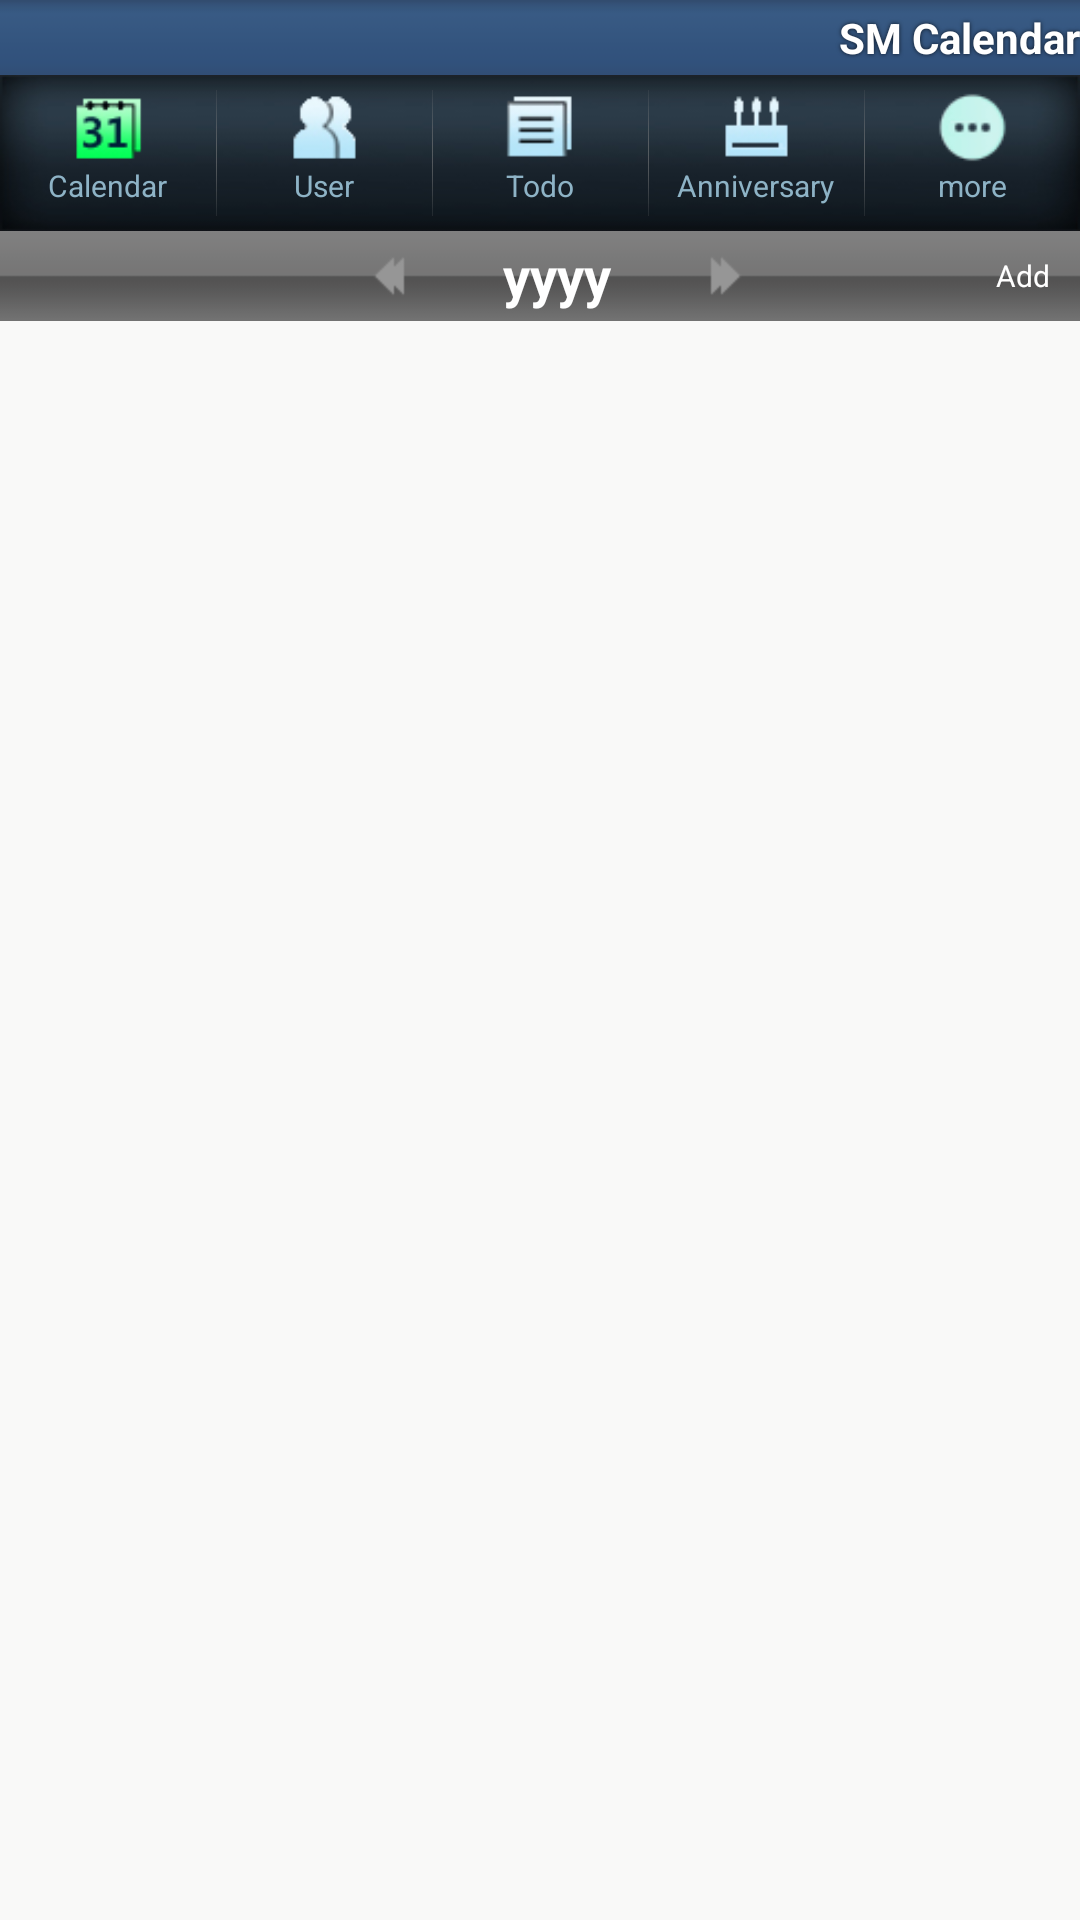

Here is an Android app screen rendered from its layout file. Give the layout XML and the strings, colors and styles it references.
<!-- AndroidManifest.xml: application theme Theme.SmStyle -->
<!-- res/layout/specialday_exlist.xml -->
<?xml version="1.0" encoding="utf-8"?>
<LinearLayout 
	xmlns:android="http://schemas.android.com/apk/res/android"
	android:id="@+id/viewroot"
    style="@style/sm_background"
    android:orientation="vertical">
    
	<include 
	  android:layout_width="fill_parent" 
	  layout="@layout/common_top" />   
    
	<include 
	  android:layout_width="fill_parent" 
	  layout="@layout/common_menu"/>  
 	
	<LinearLayout
		style="@style/sm_dateBarlin"
		android:id="@+id/lin_date" >
		<TextView 
		android:layout_width="80dip" 
		android:layout_height="wrap_content"  	
		android:id="@+id/rightgap" 
		android:text="" 
		android:layout_weight="1"/>			
		<ImageButton 
        style="@style/sm_dateBarImgBtn"
        android:id="@+id/previousyear" 
        android:src="@drawable/sm_press_left_doublearrow"
        android:layout_weight="1"/>			
		<LinearLayout 
		    android:id="@+id/rel_date" 
		    android:layout_width="wrap_content" 
		    android:layout_height="wrap_content" 
		    android:layout_centerHorizontal="true" 
		    android:layout_centerVertical="true"
		    android:layout_weight="1">
		    <TextView 
		    style="@style/sm_dateBarText"
		    android:id="@+id/year" 
		    android:text="yyyy" 
		    android:layout_weight="1"
		    android:gravity="center"/>	    
	    </LinearLayout>
		<ImageButton 
        style="@style/sm_dateBarImgBtn"
        android:id="@+id/nextyear" 
        android:src="@drawable/sm_press_right_doublearrow"
        android:layout_weight="1"/>
		<TextView 
		android:layout_width="40dip" 
		android:layout_height="wrap_content"  	
		android:id="@+id/rightgap" 
		android:text="" 
		android:layout_weight="1"/>	
		<LinearLayout
		style="@style/sm_linear_basic"
		android:id="@+id/lin_add">			
			<ImageButton
			style="@style/sm_img_list"
			android:id="@+id/add" 
			android:text="@string/add"
			android:clickable="false"
			android:background="@drawable/sm_press_add"/> 
			<TextView
			style="@style/sm_textview_submenu"
			android:id="@+id/tv_add" 
			android:text="@string/add"
			android:layout_marginRight="@dimen/margin_basic"/>	
		</LinearLayout>						        
	</LinearLayout>		
    <LinearLayout 
    style="@style/sm_background"
    android:id="@+id/lin_list" 
    android:layout_weight="1"
    android:orientation="vertical"
    android:gravity="center">
		<ExpandableListView 
		style="@style/sm_listview"
		android:id="@+id/android:list"
		android:scrollbars="vertical"/>
		
    </LinearLayout>
    
	<LinearLayout
		style="@style/sm_linear_basicwf"
		android:id="@+id/lin_banner"
		android:layout_weight="0">	
		<include 
	  		layout="@layout/adv_addmob"/> 
		<include 
	  		layout="@layout/adv_cauly"/> 	  		
	</LinearLayout>    
</LinearLayout>
<!-- res/layout/common_top.xml (included above) -->
<?xml version="1.0" encoding="utf-8"?>
<LinearLayout 
   xmlns:android="http://schemas.android.com/apk/res/android"
   android:orientation="vertical"
   android:layout_width="fill_parent" 
   android:layout_height="wrap_content">
	<LinearLayout 
	   style="?android:attr/windowTitleBackgroundStyle"
	   android:fitsSystemWindows="true"
	   android:orientation="horizontal"
	   android:layout_width="fill_parent" 
	   android:layout_height="?android:attr/windowTitleSize"
	   android:background="@drawable/sm_titlebar">
	        <TextView
	        style="?android:attr/windowTitleStyle" 
	        android:id="@+id/com_action" 
		    android:fadingEdge="horizontal"  
		    android:gravity="center_vertical|left" 
		    android:layout_width="wrap_content" 
		    android:layout_height="fill_parent" 
	        android:text="" 
	        android:layout_weight="1"/>	
	        <TextView 	
	        style="?android:attr/windowTitleStyle" 
	        android:id="@+id/com_app" 
		    android:fadingEdge="horizontal"  
		    android:gravity="center_vertical|right" 
		    android:layout_width="wrap_content" 
		    android:layout_height="fill_parent" 
	        android:text="@string/app_name" 
	        android:layout_weight="1"/>	   
	</LinearLayout>
</LinearLayout>
<!-- res/layout/common_menu.xml (included above) -->
<?xml version="1.0" encoding="utf-8"?>
<LinearLayout 
   xmlns:android="http://schemas.android.com/apk/res/android"
   android:orientation="vertical"
   android:layout_width="fill_parent" 
   android:layout_height="wrap_content">
	<LinearLayout 
	   android:orientation="horizontal"
	   android:layout_width="fill_parent" 
	   android:layout_height="52dip"
	   android:id="@+id/com_lin"
	   android:background="@drawable/sm_top_back"  >
			<LinearLayout
			style="@style/sm_linear_com" 
		    android:id="@+id/com_lin_calendar">	   
		 	    <TextView 
		 	    style="@style/sm_img_com"
		 	    android:background="@drawable/sm_top_calendar" 
		 	    android:id="@+id/com_calendar" />
				<TextView
				style="@style/sm_textview_com"
			    android:id="@+id/tv_calendar" 
			    android:text="@string/calendar"
			    android:textColor="@color/topmenu"/>  		 	    
	 	    </LinearLayout> 
    		<LinearLayout 
    		style="@style/sm_line_vertical_img" 
	    	android:id="@+id/lin_line"/>		 	    
			<LinearLayout 
		    style="@style/sm_linear_com" 
		    android:id="@+id/com_lin_user">	   	 	    
		 	    <TextView 
		 	    style="@style/sm_img_com"
		 	    android:background="@drawable/sm_top_userlist" 
		 	    android:id="@+id/com_user"/> 
		 	    <TextView 
				style="@style/sm_textview_com" 
			    android:id="@+id/tv_user" 
			    android:text="@string/user" 
			    android:textColor="@color/topmenu"/>  		 	    
		 	</LinearLayout>
    		<LinearLayout 
    		style="@style/sm_line_vertical_img" 
	    	android:id="@+id/lin_line2"/>		 		 	
			<LinearLayout 
		    style="@style/sm_linear_com" 
		    android:id="@+id/com_lin_todo">	   		 	       
		 	    <TextView 
		 	    style="@style/sm_img_com"
		 	    android:background="@drawable/sm_top_todo" 
		 	    android:id="@+id/com_todo"/> 
				<TextView
				style="@style/sm_textview_com"
			    android:id="@+id/tv_todo" 
			    android:text="@string/todo"
			    android:textColor="@color/topmenu"/> 		 	    
		 	</LinearLayout>
    		<LinearLayout 
    		style="@style/sm_line_vertical_img" 
	    	android:id="@+id/lin_line3"/>			 	
			<LinearLayout 
		    style="@style/sm_linear_com" 
		    android:id="@+id/com_lin_specialday">		 	     	       
		 	    <TextView
		 	    style="@style/sm_img_com" 
		 	    android:background="@drawable/sm_top_anniversary" 
		 	    android:id="@+id/com_specialday"/> 
				<TextView
				style="@style/sm_textview_com"
			    android:id="@+id/tv_specialday" 
			    android:text="@string/specialday"
			    android:textColor="@color/topmenu" /> 			 	    
		 	</LinearLayout>
    		<LinearLayout 
    		style="@style/sm_line_vertical_img" 
	    	android:id="@+id/lin_line4"/>	 

		 	
 	
			<LinearLayout 
		    style="@style/sm_linear_com" 
		    android:id="@+id/com_lin_submenu">	   		 	            
		 	    <TextView 
		 	    style="@style/sm_img_com"
		 	    android:background="@drawable/sm_top_submenu"
		 	    android:id="@+id/com_submenu"/>
				<TextView
				style="@style/sm_textview_com"
			    android:id="@+id/tv_submenu" 
			    android:text="@string/title_more"
			    android:textColor="@color/topmenu" /> 		 	    
		 	</LinearLayout>			 	
		 	
	</LinearLayout>	
</LinearLayout>
<!-- res/layout/adv_addmob.xml (included above) -->
<?xml version="1.0" encoding="utf-8"?>
		 
		<LinearLayout
			xmlns:android="http://schemas.android.com/apk/res/android"
		    style="@style/sm_linear_basicwf"
			android:id="@+id/addmobView"/>
<!-- res/layout/adv_cauly.xml (included above) -->
<?xml version="1.0" encoding="utf-8"?>
	<LinearLayout
		xmlns:android="http://schemas.android.com/apk/res/android"
		style="@style/sm_linear_basicwf"  
		android:id="@+id/caulyView"/>
<!-- resources referenced by this layout -->
<resources>
  <color name="topmenu">#8eb3c6</color>
  <dimen name="margin_basic">10dip</dimen>
  <string name="add">Add</string>
  <string name="app_name">SM Calendar</string>
  <string name="calendar">Calendar</string>
  <string name="information">Information</string>
  <string name="no_specialday">Not a registered anniversary.</string>
  <string name="specialday">Anniversary</string>
  <string name="title_more">more</string>
  <string name="todo">Todo</string>
  <string name="user">User</string>
  <style name="sm_background">
      	<item name="android:textSize">@dimen/txSize_body</item>
      	<item name="android:layout_width">fill_parent</item>
      	<item name="android:layout_height">fill_parent</item>
      	<item name="android:background">@color/listback</item>
      </style>
  <style name="sm_dateBarImgBtn">
       	<item name="android:layout_width">20dip</item>
       	<item name="android:layout_height">wrap_content</item>
       	<item name="android:background">#00000000</item>
  		<item name="android:adjustViewBounds">true</item>
      </style>
  <style name="sm_dateBarText">
       	<item name="android:textSize">18dip</item>
       	<item name="android:textStyle">bold</item>
       	<item name="android:textColor">@color/white</item>
       	
       	<item name="android:layout_width">wrap_content</item>
       	<item name="android:layout_height">wrap_content</item>
      </style>
  <style name="sm_dateBarlin">
       	<item name="android:layout_width">fill_parent</item>
       	<item name="android:layout_height">30dip</item>
       	<item name="android:background">@drawable/sm_daybar</item>
  		<item name="android:gravity">center</item>
      </style>
  <style name="sm_img_com"> 
      	<item name="android:layout_width">25dip</item>
      	<item name="android:layout_height">25dip</item>
      	<item name="android:layout_gravity">center|top</item>
      	<item name="android:layout_marginTop">@dimen/margin_middle</item> 
      </style>
  <style name="sm_img_list">
      	<item name="android:layout_width">wrap_content</item>
      	<item name="android:layout_height">wrap_content</item>
      	<item name="android:layout_gravity">center|right</item>
      </style>
  <style name="sm_linear_basic">
      	<item name="android:textSize">@dimen/txSize_body</item>
      	<item name="android:layout_width">wrap_content</item>
      	<item name="android:layout_height">wrap_content</item>
      </style>
  <style name="sm_linear_basicwf">
      	<item name="android:textSize">@dimen/txSize_body</item>
      	<item name="android:layout_width">wrap_content</item>
      	<item name="android:layout_height">wrap_content</item>
      	<item name="android:orientation">vertical</item>
      	
      </style>
  <style name="sm_listview">
       	<item name="android:layout_width">fill_parent</item>
       	<item name="android:layout_height">fill_parent</item>
       	<item name="android:drawSelectorOnTop">true</item>
       	<item name="android:cacheColorHint">#00000000</item>
       	<item name="android:listSelector">#00000000</item>
      </style>
  <style name="Theme.SmStyle" parent="android:Theme.Light">
  		<item name="android:windowNoTitle">true</item>
  		<item name="android:windowBackground">@color/defaultback</item>				
  			
  	</style>
  <dimen name="txSize_body">16dip</dimen>
  <color name="listback">#f9f9f8</color>
  <color name="white">#FFFFFF</color>
  <dimen name="margin_middle">5dip</dimen>
  <dimen name="list_linesize">1px</dimen>
  <!-- drawable sm_press_topmenu (drawable) -->
  <?xml version="1.0" encoding="utf-8"?>
  <selector xmlns:android="http://schemas.android.com/apk/res/android">
    <item android:state_pressed="false" android:drawable="@drawable/sm_top_btn" /> 
    <item android:state_pressed="true" android:drawable="@drawable/sm_top_btn2" /> 
  </selector>
  <style name="sm_txstyle_textview">
      	<item name="android:textSize">@dimen/txSize_textview</item>
      	
      	  
      </style>
  <color name="lightgray">#D3D3D3</color>
  <color name="defaultback">#fffEfA</color>
  <dimen name="txSize_textview">16dip</dimen>
</resources>
